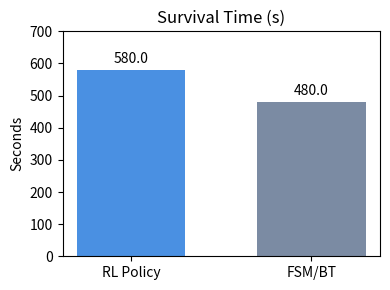
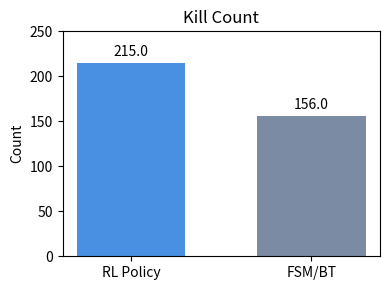
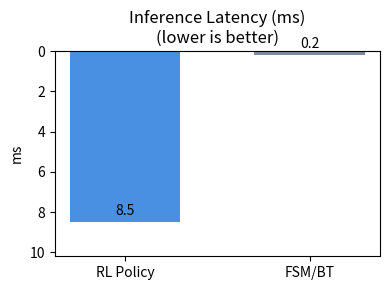

Write Python code to recreate these figures, in order.
import matplotlib.pyplot as plt
import numpy as np

labels = ["RL Policy", "FSM/BT"]
survival = [580, 480]
kills = [215, 156]
latency = [8.5, 0.2]

def save_bar(values, title, ylabel, fname, invert=False, ylim=None):
    x = np.arange(len(labels))
    width = 0.6
    fig, ax = plt.subplots(figsize=(4, 3))
    bars = ax.bar(x, values, width, color=["#4a90e2", "#7b8ba3"])
    ax.set_xticks(x, labels)
    ax.set_title(title)
    ax.set_ylabel(ylabel)
    ax.bar_label(bars, padding=3, fmt="%.1f")
    if invert:
        ax.invert_yaxis()
        if ylim:
            ax.set_ylim(ylim[1], ylim[0])
        else:
            ax.set_ylim(max(values) * 1.2, 0)
    elif ylim:
        ax.set_ylim(ylim)
    fig.tight_layout()
    fig.savefig(fname, dpi=200)
    plt.close(fig)

save_bar(survival, "Survival Time (s)", "Seconds", "survival.png", ylim=(0, 700))
save_bar(kills, "Kill Count", "Count", "kills.png", ylim=(0, 250))
save_bar(latency, "Inference Latency (ms)\n(lower is better)", "ms", "latency.png", invert=True)
print("Đã lưu: survival.png, kills.png, latency.png")
